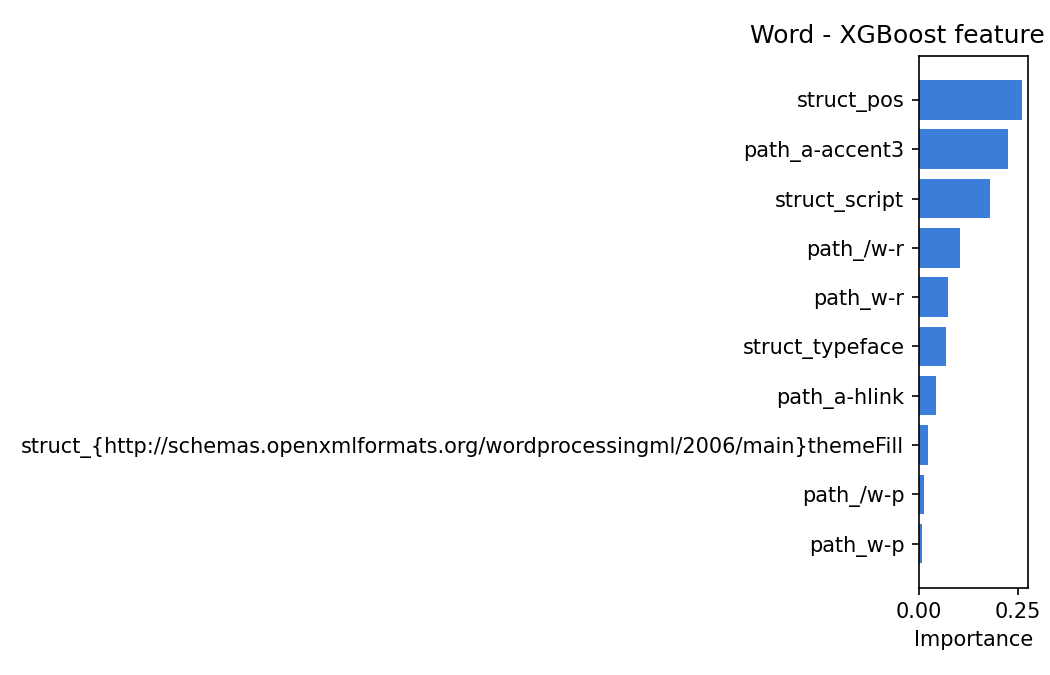

Data behind this chart, as committed beside it:
feature, importance
struct_pos, 0.2619
path_a-accent3, 0.2256
struct_script, 0.1799
path_/w-r, 0.1032
path_w-r, 0.07335
struct_typeface, 0.06985
path_a-hlink, 0.0439
struct_{http://schemas.openxmlformats.or…, 0.02366
path_/w-p, 0.01194
path_w-p, 0.006687
